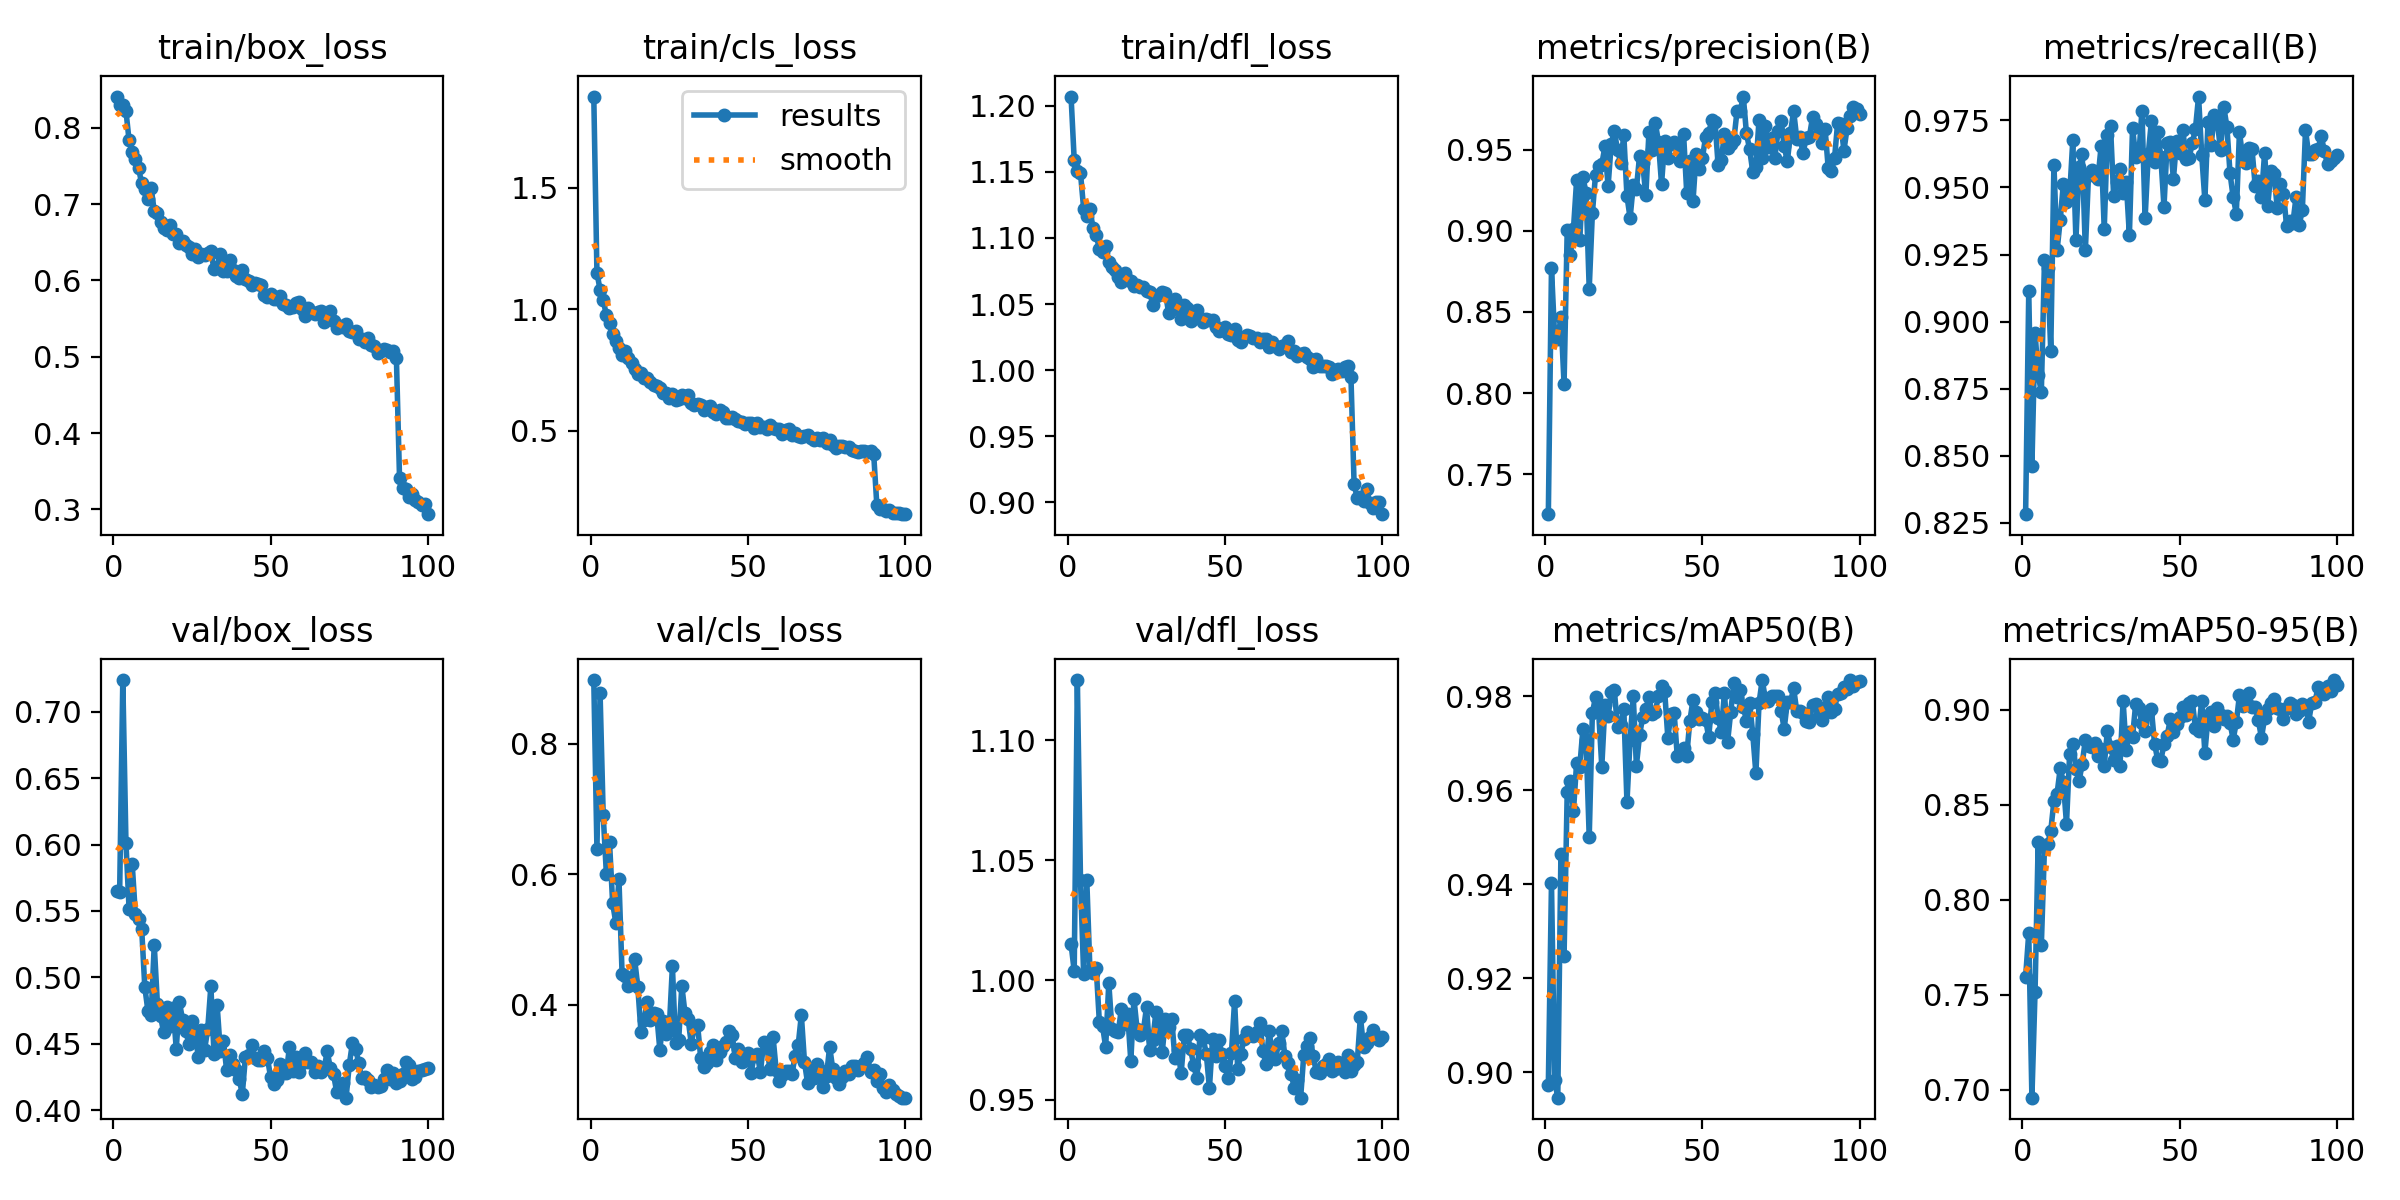

The table this chart was drawn from, first rows:
epoch, time, train/box_loss, train/cls_loss, train/dfl_loss, metrics/precision(B), metrics/recall(B), metrics/mAP50(B), metrics/mAP50-95(B), val/box_loss, val/cls_loss, val/dfl_loss, lr/pg0, lr/pg1, lr/pg2
1, 68.8, 0.8409, 1.874, 1.207, 0.7254, 0.8282, 0.8973, 0.7593, 0.5651, 0.8976, 1.015, 0.0002553, 0.0002553, 0.0002553
2, 125, 0.8299, 1.15, 1.159, 0.8768, 0.9113, 0.9402, 0.7824, 0.5643, 0.6392, 1.004, 0.0005065, 0.0005065, 0.0005065
3, 178.6, 0.8298, 1.079, 1.151, 0.8349, 0.846, 0.8983, 0.6958, 0.7239, 0.8773, 1.125, 0.0007527, 0.0007527, 0.0007527
4, 232.1, 0.8221, 1.037, 1.149, 0.8332, 0.8959, 0.8946, 0.7514, 0.6016, 0.6902, 1.042, 0.0007462, 0.0007462, 0.0007462
5, 284.8, 0.7833, 0.9752, 1.122, 0.8467, 0.88, 0.9463, 0.8306, 0.5513, 0.6008, 1.002, 0.0007385, 0.0007385, 0.0007385
6, 337.8, 0.7686, 0.9446, 1.117, 0.8054, 0.8738, 0.9248, 0.776, 0.585, 0.6492, 1.042, 0.0007309, 0.0007309, 0.0007309
7, 391.7, 0.7596, 0.8968, 1.122, 0.9004, 0.9228, 0.9596, 0.8275, 0.5474, 0.5553, 1.004, 0.0007233, 0.0007233, 0.0007233
8, 444.9, 0.7474, 0.8672, 1.107, 0.8848, 0.9198, 0.962, 0.8291, 0.5439, 0.5255, 1.003, 0.0007157, 0.0007157, 0.0007157
9, 497.9, 0.727, 0.8401, 1.102, 0.9013, 0.8891, 0.9557, 0.8362, 0.5366, 0.5921, 1.005, 0.0007081, 0.0007081, 0.0007081
10, 551.6, 0.7202, 0.8095, 1.092, 0.9312, 0.9586, 0.9659, 0.8519, 0.4926, 0.4468, 0.9825, 0.0007005, 0.0007005, 0.0007005
11, 604.5, 0.7062, 0.8261, 1.089, 0.8943, 0.9265, 0.965, 0.8557, 0.4745, 0.4432, 0.9809, 0.0006929, 0.0006929, 0.0006929
12, 657.5, 0.7216, 0.7988, 1.094, 0.9328, 0.9377, 0.973, 0.869, 0.4713, 0.4277, 0.972, 0.0006853, 0.0006853, 0.0006853
13, 710.4, 0.6908, 0.7777, 1.082, 0.9234, 0.9514, 0.9707, 0.8618, 0.5243, 0.4381, 0.9987, 0.0006776, 0.0006776, 0.0006776
14, 764.9, 0.6885, 0.7524, 1.078, 0.8643, 0.9445, 0.95, 0.84, 0.4802, 0.4691, 0.9795, 0.00067, 0.00067, 0.00067
15, 818.3, 0.677, 0.7323, 1.076, 0.9107, 0.947, 0.9764, 0.8768, 0.4705, 0.4268, 0.9789, 0.0006624, 0.0006624, 0.0006624
16, 871.8, 0.6682, 0.7389, 1.071, 0.9344, 0.9676, 0.9798, 0.882, 0.4586, 0.3577, 0.9782, 0.0006548, 0.0006548, 0.0006548
17, 926.2, 0.6657, 0.7173, 1.067, 0.9399, 0.9306, 0.9766, 0.869, 0.4779, 0.3765, 0.9879, 0.0006472, 0.0006472, 0.0006472
18, 979.6, 0.672, 0.7154, 1.073, 0.941, 0.9578, 0.965, 0.8623, 0.4637, 0.4042, 0.9816, 0.0006396, 0.0006396, 0.0006396
19, 1033, 0.6607, 0.7017, 1.068, 0.9519, 0.9625, 0.9781, 0.8716, 0.4768, 0.3766, 0.986, 0.000632, 0.000632, 0.000632
20, 1088, 0.6612, 0.6896, 1.067, 0.9274, 0.9266, 0.9758, 0.8842, 0.4462, 0.3877, 0.9662, 0.0006244, 0.0006244, 0.0006244
21, 1141, 0.6495, 0.6849, 1.064, 0.9536, 0.9546, 0.981, 0.8811, 0.4813, 0.3857, 0.9922, 0.0006167, 0.0006167, 0.0006167
22, 1196, 0.6518, 0.6751, 1.064, 0.9613, 0.9566, 0.9812, 0.8803, 0.4681, 0.3307, 0.9794, 0.0006091, 0.0006091, 0.0006091
23, 1250, 0.6463, 0.6554, 1.063, 0.9496, 0.9544, 0.9733, 0.8826, 0.4596, 0.3745, 0.9769, 0.0006015, 0.0006015, 0.0006015
24, 1303, 0.6431, 0.6558, 1.063, 0.9419, 0.9532, 0.974, 0.8753, 0.4501, 0.3555, 0.979, 0.0005939, 0.0005939, 0.0005939
25, 1358, 0.6342, 0.6341, 1.06, 0.9589, 0.9653, 0.9773, 0.8791, 0.4672, 0.3631, 0.9887, 0.0005863, 0.0005863, 0.0005863
26, 1412, 0.6417, 0.6502, 1.059, 0.9214, 0.9345, 0.9575, 0.8705, 0.4582, 0.4585, 0.9708, 0.0005787, 0.0005787, 0.0005787
27, 1468, 0.6301, 0.6271, 1.049, 0.9078, 0.9697, 0.9707, 0.8888, 0.4399, 0.341, 0.975, 0.0005711, 0.0005711, 0.0005711
28, 1524, 0.6344, 0.6311, 1.056, 0.928, 0.9728, 0.98, 0.8805, 0.4606, 0.3463, 0.9869, 0.0005634, 0.0005634, 0.0005634
29, 1578, 0.6339, 0.6476, 1.057, 0.9259, 0.9467, 0.9652, 0.8733, 0.4453, 0.4285, 0.9794, 0.0005558, 0.0005558, 0.0005558
30, 1634, 0.6357, 0.6329, 1.059, 0.9457, 0.9521, 0.9716, 0.8806, 0.4609, 0.3869, 0.97, 0.0005482, 0.0005482, 0.0005482
31, 1688, 0.6385, 0.6484, 1.059, 0.9414, 0.9569, 0.9756, 0.8701, 0.4933, 0.3778, 0.9836, 0.0005406, 0.0005406, 0.0005406
32, 1744, 0.6144, 0.6155, 1.044, 0.9217, 0.9481, 0.9772, 0.9047, 0.4423, 0.3398, 0.9804, 0.000533, 0.000533, 0.000533
33, 1800, 0.6176, 0.6077, 1.049, 0.961, 0.952, 0.9797, 0.8787, 0.479, 0.3661, 0.9839, 0.0005254, 0.0005254, 0.0005254
34, 1858, 0.635, 0.6098, 1.053, 0.9498, 0.9322, 0.9762, 0.8883, 0.4444, 0.3691, 0.9676, 0.0005178, 0.0005178, 0.0005178
35, 1915, 0.6127, 0.6063, 1.047, 0.9665, 0.9722, 0.9767, 0.8856, 0.452, 0.3181, 0.9706, 0.0005102, 0.0005102, 0.0005102
36, 1972, 0.6121, 0.5845, 1.039, 0.9549, 0.9615, 0.98, 0.903, 0.4305, 0.3046, 0.961, 0.0005025, 0.0005025, 0.0005025
37, 2027, 0.6262, 0.5958, 1.05, 0.9287, 0.962, 0.9822, 0.9008, 0.4417, 0.3105, 0.9769, 0.0004949, 0.0004949, 0.0004949
38, 2083, 0.614, 0.6028, 1.047, 0.9553, 0.9786, 0.981, 0.893, 0.4347, 0.3272, 0.9769, 0.0004873, 0.0004873, 0.0004873
39, 2138, 0.6058, 0.5754, 1.037, 0.9446, 0.9385, 0.9712, 0.8888, 0.43, 0.3386, 0.9711, 0.0004797, 0.0004797, 0.0004797
40, 2195, 0.6038, 0.5694, 1.039, 0.9534, 0.9624, 0.9762, 0.8983, 0.4235, 0.3145, 0.9645, 0.0004721, 0.0004721, 0.0004721
41, 2251, 0.6139, 0.5873, 1.046, 0.9547, 0.9747, 0.9765, 0.9002, 0.4121, 0.3272, 0.959, 0.0004645, 0.0004645, 0.0004645
42, 2309, 0.6015, 0.579, 1.039, 0.9525, 0.9596, 0.9672, 0.8822, 0.4402, 0.3358, 0.9769, 0.0004569, 0.0004569, 0.0004569
43, 2365, 0.5987, 0.553, 1.037, 0.943, 0.9708, 0.9679, 0.8735, 0.4416, 0.3426, 0.9758, 0.0004492, 0.0004492, 0.0004492
44, 2422, 0.5944, 0.5528, 1.039, 0.9597, 0.9613, 0.9689, 0.8732, 0.4493, 0.3595, 0.9692, 0.0004416, 0.0004416, 0.0004416
45, 2479, 0.597, 0.5571, 1.038, 0.9235, 0.9428, 0.9673, 0.882, 0.439, 0.3532, 0.955, 0.000434, 0.000434, 0.000434
46, 2536, 0.5959, 0.5501, 1.038, 0.9428, 0.9665, 0.9748, 0.8862, 0.4377, 0.3175, 0.9754, 0.0004264, 0.0004264, 0.0004264
47, 2593, 0.5943, 0.5394, 1.033, 0.918, 0.967, 0.9792, 0.8948, 0.4378, 0.3325, 0.9681, 0.0004188, 0.0004188, 0.0004188
48, 2648, 0.5804, 0.5356, 1.029, 0.9474, 0.9532, 0.9766, 0.8882, 0.4448, 0.3126, 0.9749, 0.0004112, 0.0004112, 0.0004112
49, 2703, 0.5786, 0.5287, 1.03, 0.9377, 0.9674, 0.9752, 0.8925, 0.439, 0.3175, 0.9689, 0.0004036, 0.0004036, 0.0004036
50, 2757, 0.5816, 0.5334, 1.032, 0.9449, 0.9629, 0.9754, 0.8962, 0.4248, 0.3263, 0.9642, 0.000396, 0.000396, 0.000396
51, 2811, 0.5755, 0.5331, 1.027, 0.9577, 0.9716, 0.975, 0.9013, 0.4197, 0.2954, 0.9589, 0.0003883, 0.0003883, 0.0003883
52, 2865, 0.5759, 0.5098, 1.026, 0.9604, 0.9606, 0.9713, 0.8974, 0.4224, 0.321, 0.9696, 0.0003807, 0.0003807, 0.0003807
53, 2920, 0.5791, 0.5319, 1.031, 0.968, 0.9611, 0.9788, 0.9037, 0.4348, 0.3235, 0.9913, 0.0003731, 0.0003731, 0.0003731
54, 2974, 0.5686, 0.5137, 1.023, 0.9672, 0.9666, 0.9807, 0.9044, 0.428, 0.2961, 0.9627, 0.0003655, 0.0003655, 0.0003655
55, 3029, 0.5677, 0.5168, 1.021, 0.9402, 0.9718, 0.9754, 0.8904, 0.4283, 0.3431, 0.9693, 0.0003579, 0.0003579, 0.0003579
56, 3082, 0.5643, 0.5069, 1.025, 0.9435, 0.9839, 0.9725, 0.8887, 0.4475, 0.3366, 0.9754, 0.0003503, 0.0003503, 0.0003503
57, 3137, 0.5655, 0.5219, 1.027, 0.9599, 0.9621, 0.9808, 0.9047, 0.4297, 0.3015, 0.9783, 0.0003427, 0.0003427, 0.0003427
58, 3192, 0.57, 0.5117, 1.026, 0.9512, 0.9453, 0.9703, 0.8772, 0.4397, 0.3509, 0.9772, 0.0003351, 0.0003351, 0.0003351
59, 3247, 0.5714, 0.5071, 1.025, 0.9531, 0.9745, 0.9767, 0.896, 0.429, 0.2989, 0.9768, 0.0003274, 0.0003274, 0.0003274
60, 3305, 0.5626, 0.507, 1.024, 0.956, 0.9658, 0.9828, 0.8989, 0.4352, 0.2827, 0.9782, 0.0003198, 0.0003198, 0.0003198
... 40 more rows
